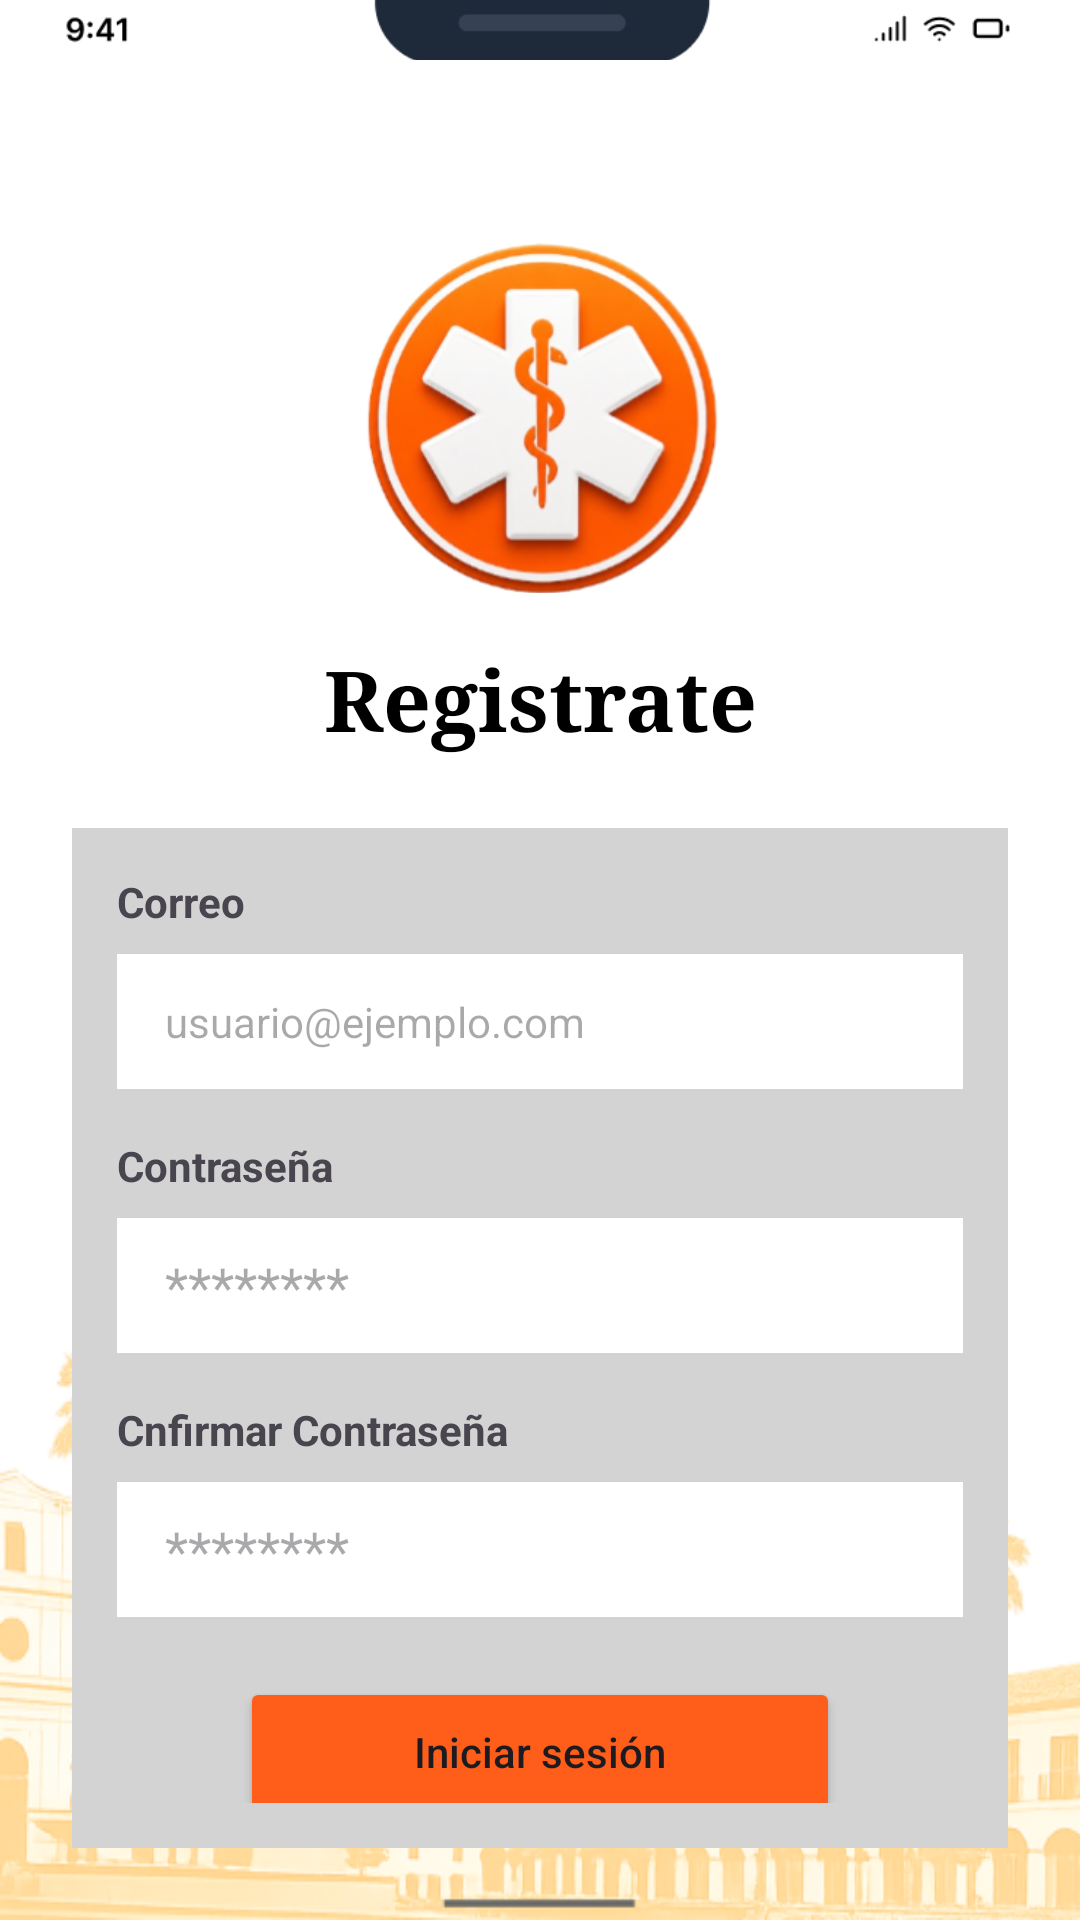

The Android layout XML behind this screen, and the referenced resources:
<!-- AndroidManifest.xml: application theme Theme.SSIGAM -->
<!-- res/layout/activity_registrate.xml -->
<?xml version="1.0" encoding="utf-8"?>
<RelativeLayout
    xmlns:android="http://schemas.android.com/apk/res/android"
    android:id="@+id/layoutRoot"
    android:layout_width="match_parent"
    android:layout_height="match_parent"
    android:background="#FFFFFF">

    <ImageView
        android:id="@+id/imgPalmas"
        android:layout_width="match_parent"
        android:layout_height="200dp"
        android:layout_alignParentBottom="true"
        android:src="@drawable/palmas"
        android:scaleType="fitXY"
        android:alpha="0.6" />

    <ImageView
        android:id="@+id/imgArriba2"
        android:layout_width="500dp"
        android:layout_height="20dp"
        android:scaleType="centerCrop"
        android:src="@drawable/arriba2"/>

    <LinearLayout
        android:id="@+id/layoutContenedorPrincipal"
        android:layout_width="match_parent"
        android:layout_height="match_parent"
        android:orientation="vertical"
        android:padding="24dp"
        android:gravity="center_horizontal">

        <ImageView
            android:id="@+id/imgSuperior2"
            android:layout_width="120dp"
            android:layout_height="150dp"
            android:src="@drawable/superior2"
            android:layout_marginTop="40dp" />

        <TextView
            android:id="@+id/tvTitulo"
            android:layout_width="wrap_content"
            android:layout_height="wrap_content"
            android:fontFamily="serif"
            android:gravity="center"
            android:text="Registrate"
            android:textColor="#000"
            android:textSize="28sp"
            android:textStyle="bold"/>

        <LinearLayout
            android:id="@+id/layoutFormulario"
            android:layout_width="match_parent"
            android:layout_height="wrap_content"
            android:layout_marginTop="24dp"
            android:background="#D3D3D3"
            android:orientation="vertical"
            android:padding="15dp">

            <TextView
                android:id="@+id/tvLabelLogin"
                android:layout_width="wrap_content"
                android:layout_height="wrap_content"
                android:text="Correo"
                android:textStyle="bold" />

            <EditText
                android:id="@+id/etEmail"
                android:layout_width="match_parent"
                android:layout_height="45dp"
                android:layout_marginTop="8dp"
                android:background="#fff"
                android:hint="usuario@ejemplo.com"
                android:paddingLeft="16dp"
                android:textSize="14sp" />

            <TextView
                android:id="@+id/tvLabelPass"
                android:layout_width="wrap_content"
                android:layout_height="wrap_content"
                android:layout_marginTop="16dp"
                android:text="Contraseña"
                android:textStyle="bold" />

            <EditText
                android:id="@+id/etPass"
                android:layout_width="match_parent"
                android:layout_height="45dp"
                android:layout_marginTop="8dp"
                android:background="#ffff"
                android:hint="********"
                android:inputType="textPassword"
                android:paddingLeft="16dp" />

            <TextView
                android:id="@+id/tvLabelConfirmPass"
                android:layout_width="wrap_content"
                android:layout_height="wrap_content"
                android:layout_marginTop="16dp"
                android:text="Cnfirmar Contraseña"
                android:textStyle="bold" />

            <EditText
                android:id="@+id/etConfirmPass"
                android:layout_width="match_parent"
                android:layout_height="45dp"
                android:layout_marginTop="8dp"
                android:background="#ffff"
                android:hint="********"
                android:inputType="textPassword"
                android:paddingLeft="16dp" />

            <Button
                android:id="@+id/btnLogin"
                android:layout_width="200dp"
                android:layout_height="50dp"
                android:layout_gravity="center"
                android:layout_marginTop="20dp"
                android:backgroundTint="#FF5E1A"
                android:text="Iniciar sesión"
                android:textAllCaps="false" />

        </LinearLayout>
    </LinearLayout>
</RelativeLayout>
<!-- resources referenced by this layout -->
<resources>
  <!-- drawable arriba2: png bitmap (drawable, 2565 bytes) -->
  <!-- drawable palmas: png bitmap (drawable, 140979 bytes) -->
  <!-- drawable superior2: png bitmap (drawable, 95727 bytes) -->
  <style name="Theme.SSIGAM" parent="Base.Theme.SSIGAM" />
  <style name="Base.Theme.SSIGAM" parent="Theme.Material3.DayNight.NoActionBar">
          
          
      </style>
</resources>
